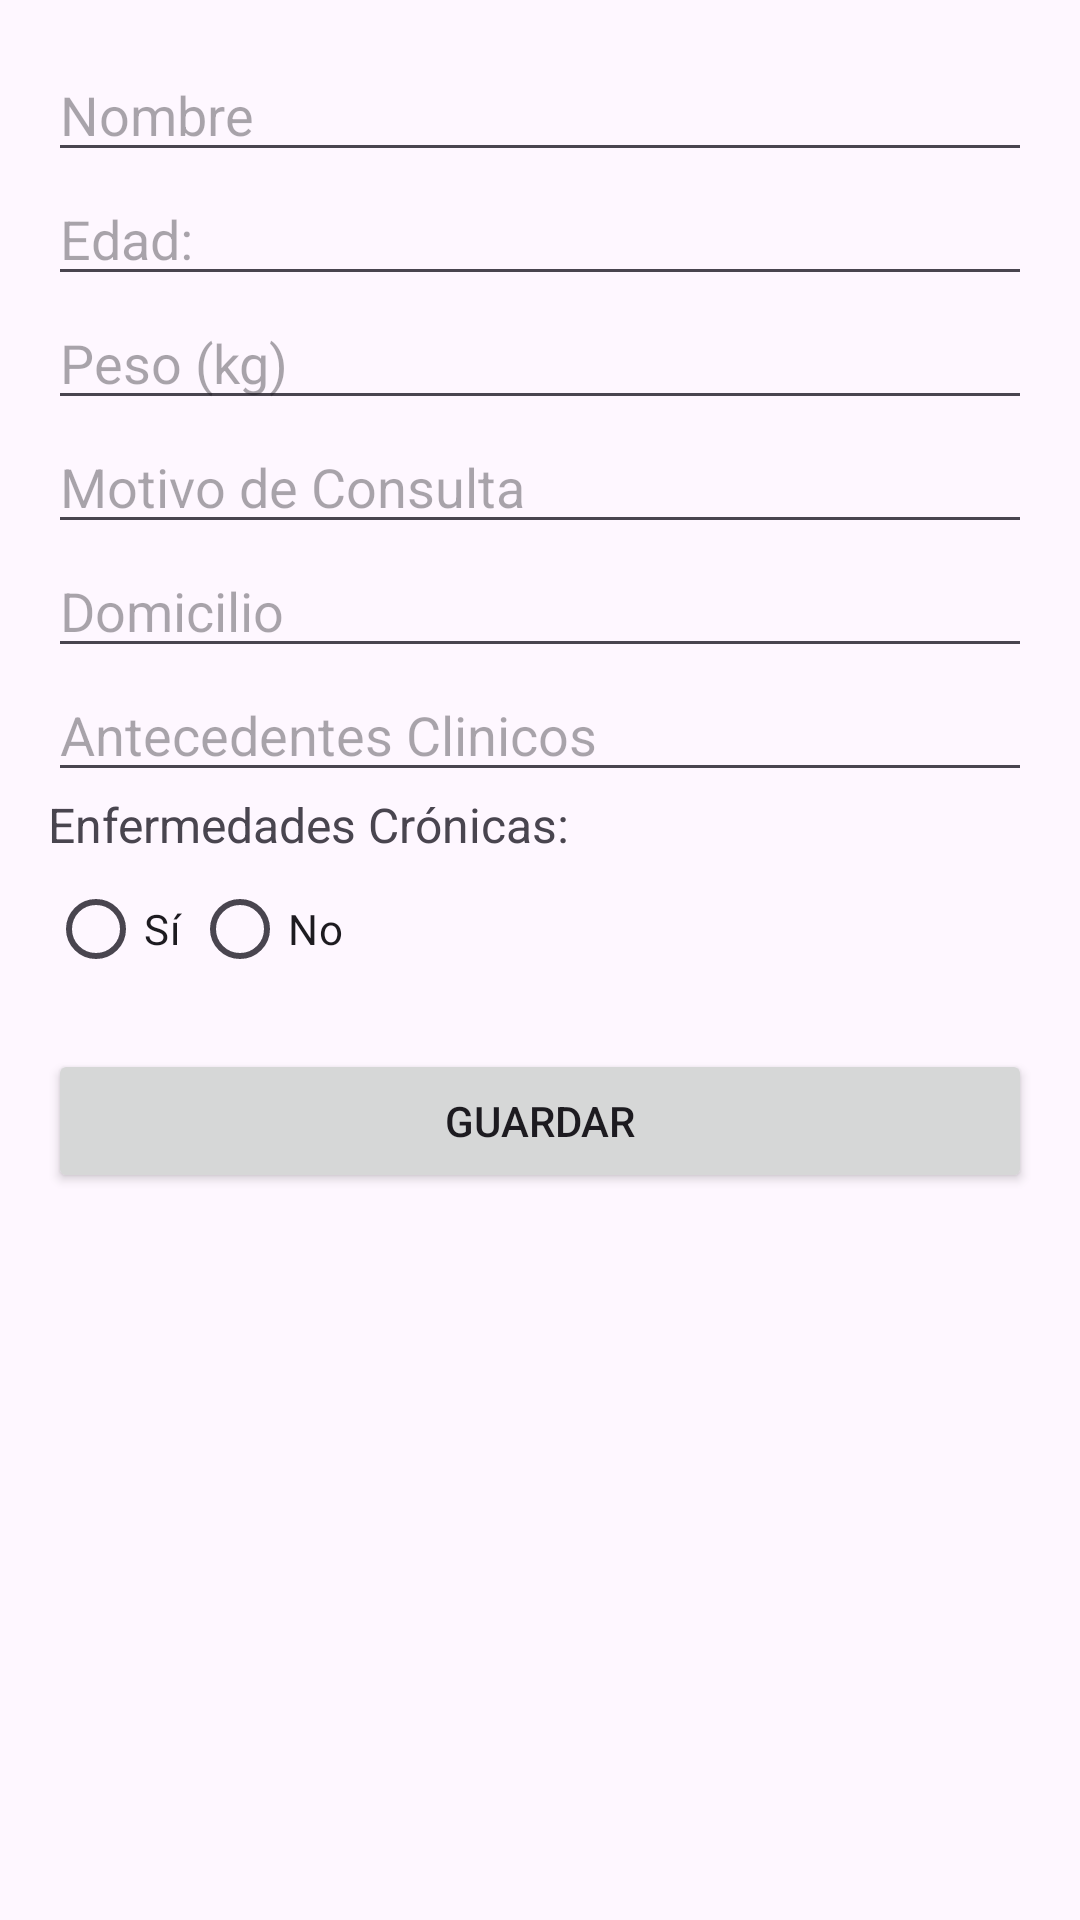

Produce the Android XML layout that renders to this screen, including the resource entries it uses.
<!-- AndroidManifest.xml: application theme Theme.Firet_v1 -->
<!-- res/layout/activity_form_paciente.xml -->
<?xml version="1.0" encoding="utf-8"?>
<LinearLayout xmlns:android="http://schemas.android.com/apk/res/android"
    android:layout_width="match_parent"
    android:layout_height="match_parent"
    android:orientation="vertical"
    android:padding="16dp"
    android:id="@+id/main3" >

    <EditText
        android:id="@+id/etNombre"
        android:layout_width="match_parent"
        android:layout_height="wrap_content"
        android:hint="Nombre" />

    <EditText
        android:id="@+id/etEdad"
        android:layout_width="match_parent"
        android:layout_height="wrap_content"
        android:hint="Edad:"
        android:inputType="number" />

    <EditText
        android:id="@+id/etPeso"
        android:layout_width="match_parent"
        android:layout_height="wrap_content"
        android:hint="Peso (kg)"
        android:inputType="numberDecimal" />

    <EditText
        android:id="@+id/etMotivoConsulta"
        android:layout_width="match_parent"
        android:layout_height="wrap_content"
        android:hint="Motivo de Consulta" />

    <EditText
        android:id="@+id/etDomicilio"
        android:layout_width="match_parent"
        android:layout_height="wrap_content"
        android:hint="Domicilio"/>

    <EditText
        android:id="@+id/etAntecendentes"
        android:layout_width="match_parent"
        android:layout_height="wrap_content"
        android:hint="Antecedentes Clinicos"/>

    
    <TextView
        android:id="@+id/tvEnfermedadesCronicas"
        android:layout_width="wrap_content"
        android:layout_height="wrap_content"
        android:text="Enfermedades Crónicas:"
        android:textSize="16sp" />

    
    <RadioGroup
        android:id="@+id/rgEnfermedadesCronicas"
        android:layout_width="match_parent"
        android:layout_height="wrap_content"
        android:orientation="horizontal">

        <RadioButton
            android:id="@+id/rbSi"
            android:layout_width="wrap_content"
            android:layout_height="wrap_content"
            android:text="Sí" />

        <RadioButton
            android:id="@+id/rbNo"
            android:layout_width="wrap_content"
            android:layout_height="wrap_content"
            android:text="No" />
    </RadioGroup>

    
    <EditText
        android:id="@+id/etDetallesEnfermedades"
        android:layout_width="match_parent"
        android:layout_height="wrap_content"
        android:hint="Escriba las enfermedades crónicas"
        android:visibility="gone"
        android:inputType="textMultiLine" />

    <Button
        android:id="@+id/btnGuardarPaciente"
        android:layout_width="match_parent"
        android:layout_height="wrap_content"
        android:text="Guardar"
        android:layout_marginTop="16dp" />

</LinearLayout>
<!-- resources referenced by this layout -->
<resources>
  <style name="Theme.Firet_v1" parent="Base.Theme.Firet_v1" />
  <style name="Base.Theme.Firet_v1" parent="Theme.Material3.DayNight.NoActionBar">
          
          
      </style>
</resources>
